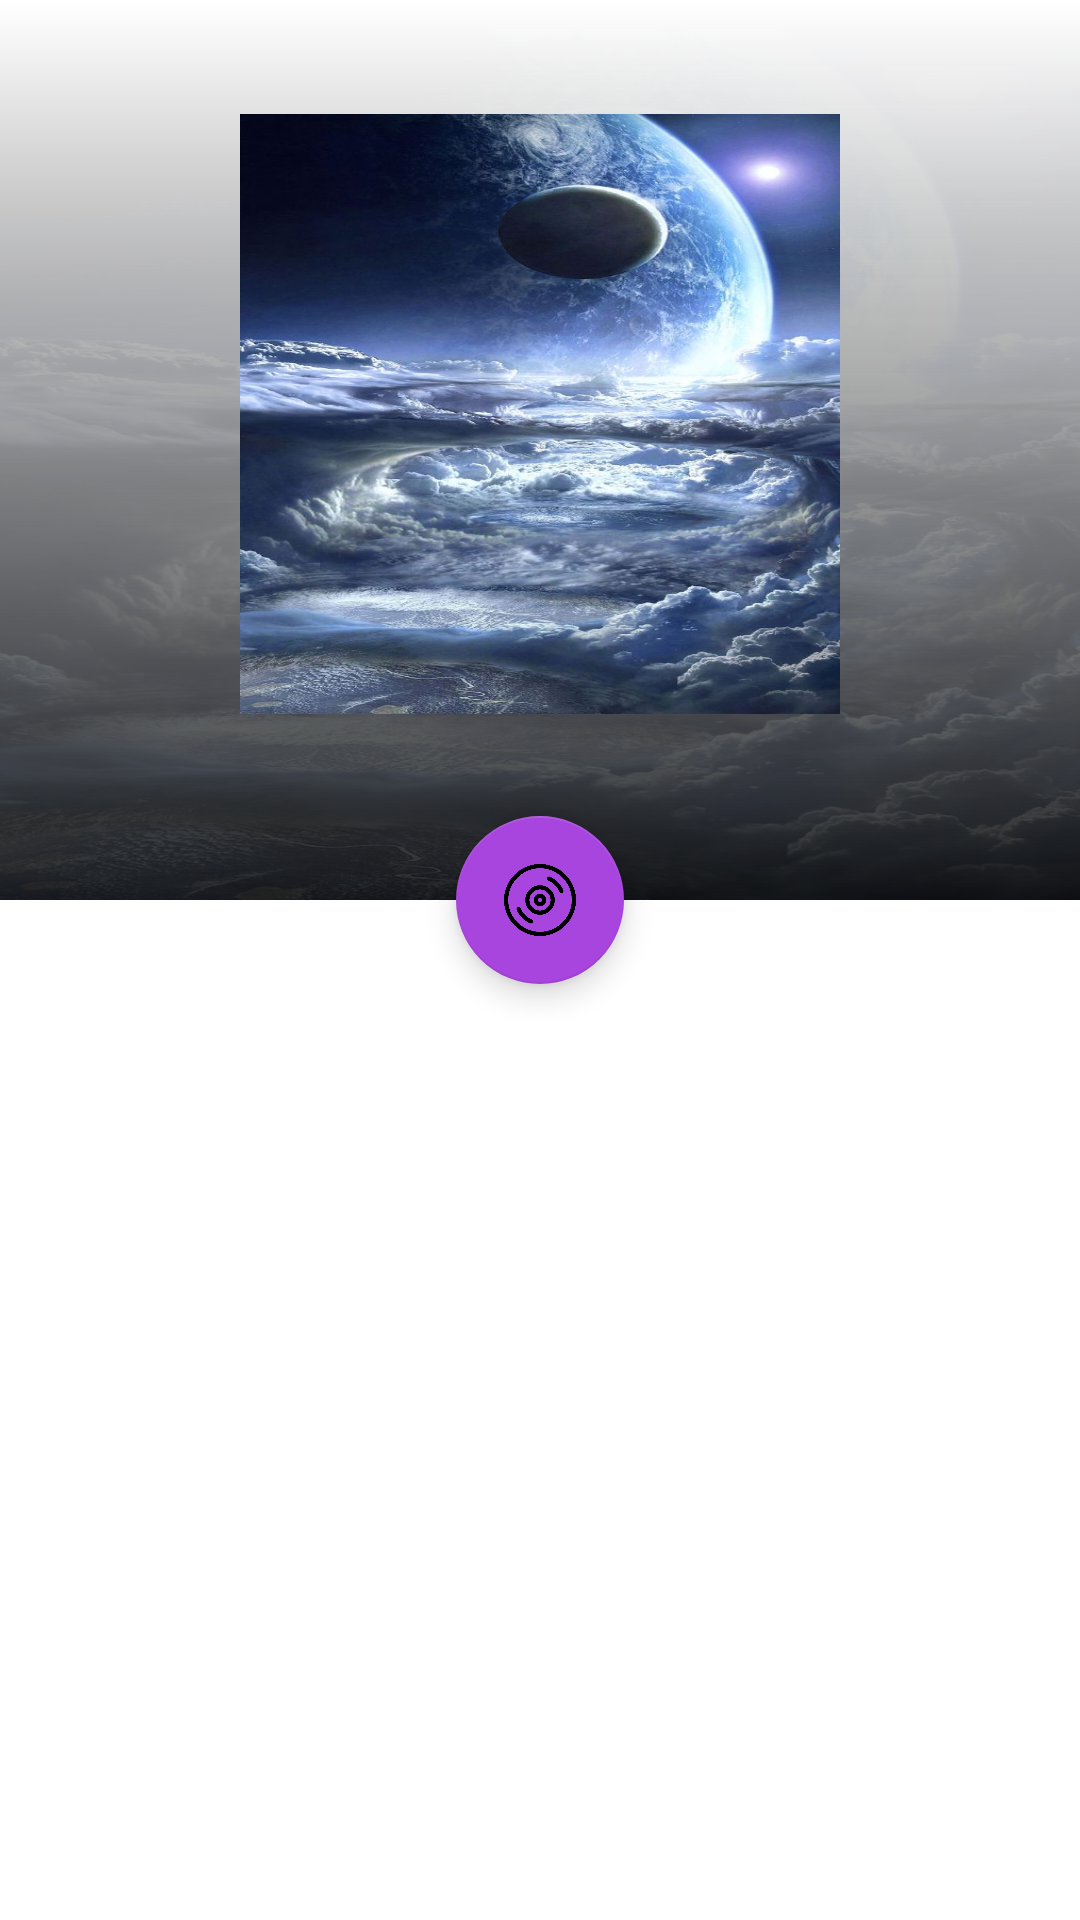

Android layout source for this screen:
<!-- AndroidManifest.xml: application theme Theme.Mp3App -->
<!-- res/layout/activity_list_song.xml -->
<?xml version="1.0" encoding="utf-8"?>
<androidx.coordinatorlayout.widget.CoordinatorLayout xmlns:android="http://schemas.android.com/apk/res/android"
    xmlns:app="http://schemas.android.com/apk/res-auto"
    xmlns:tools="http://schemas.android.com/tools"
    android:layout_width="match_parent"
    android:layout_height="match_parent"
    android:fitsSystemWindows="true"
    tools:context=".Activity.ListSongActivity"
    android:id="@+id/coordinatorlayout">

    <com.google.android.material.appbar.AppBarLayout
        android:fitsSystemWindows="true"
        android:id="@+id/appbarLayout"
        android:layout_width="match_parent"
        android:layout_height="300dp">
        <com.google.android.material.appbar.CollapsingToolbarLayout
            android:id="@+id/collapsingToolbar"
            app:expandedTitleGravity="center|bottom"
            app:expandedTitleMarginBottom="33dp"
            android:background="@drawable/background"
            android:fitsSystemWindows="true"
            app:layout_scrollFlags="scroll|exitUntilCollapsed"
            android:layout_width="match_parent"
            android:layout_height="match_parent">
            <View
                android:background="@drawable/custom_background_banner"
                android:layout_width="match_parent"
                android:layout_height="match_parent"/>
            <androidx.appcompat.widget.Toolbar
                app:popupTheme="@style/ThemeOverlay.AppCompat.Light"
                app:layout_collapseMode="pin"
                android:id="@+id/toolbarList"
                android:elevation="6dp"
                android:layout_width="match_parent"
                android:layout_height="75dp">

            </androidx.appcompat.widget.Toolbar>
            <ImageView
                android:elevation="6dp"
                android:layout_marginTop="38dp"
                android:src="@drawable/background"
                android:layout_marginBottom="50dp"
                android:layout_gravity="center"
                android:id="@+id/imageViewListSong"
                android:layout_width="200dp"
                android:layout_height="200dp"
                android:scaleType="fitXY"/>
        </com.google.android.material.appbar.CollapsingToolbarLayout>

    </com.google.android.material.appbar.AppBarLayout>
    <com.google.android.material.floatingactionbutton.FloatingActionButton
        app:backgroundTint="#a845de"
        android:src="@drawable/dvd"
        android:scaleType="fitXY"
        app:fabSize="normal"
        android:id="@+id/floatingActionButton"
        app:layout_anchorGravity="center|bottom"
        app:layout_anchor="@id/appbarLayout"
        app:layout_behavior="com.google.android.material.bottomsheet.BottomSheetBehavior"
        android:layout_width="wrap_content"
        android:layout_height="wrap_content"/>
    <androidx.core.widget.NestedScrollView
        app:layout_behavior="com.google.android.material.appbar.AppBarLayout$ScrollingViewBehavior"
        android:layout_width="match_parent"
        android:layout_height="match_parent">
        <androidx.recyclerview.widget.RecyclerView
            android:id="@+id/recyclerviewSongList"
            android:layout_width="match_parent"
            android:layout_height="wrap_content">

        </androidx.recyclerview.widget.RecyclerView>
    </androidx.core.widget.NestedScrollView>

</androidx.coordinatorlayout.widget.CoordinatorLayout>
<!-- resources referenced by this layout -->
<resources>
  <!-- drawable background: jpg bitmap (drawable, 99500 bytes) -->
  <!-- drawable custom_background_banner (drawable) -->
  <?xml version="1.0" encoding="utf-8"?>
  <shape xmlns:android="http://schemas.android.com/apk/res/android">
      <gradient android:angle="270"
          android:startColor="#FFF"
          android:endColor="#d00b0b0b"
          />
  </shape>
  <!-- drawable dvd: png bitmap (drawable, 35362 bytes) -->
  <style name="Theme.Mp3App" parent="Theme.MaterialComponents.DayNight.NoActionBar">
          
          <item name="colorPrimary">@color/purple_500</item>
          <item name="colorPrimaryVariant">@color/purple_700</item>
          <item name="colorOnPrimary">@color/white</item>
          
          <item name="colorSecondary">@color/teal_200</item>
          <item name="colorSecondaryVariant">@color/teal_700</item>
          <item name="colorOnSecondary">@color/black</item>
          
          <item name="android:statusBarColor" tools:targetApi="l">?attr/colorPrimaryVariant</item>
          
      </style>
  <!-- not gathered from this repository: default colours our renderer supplied (Android Studio template values) -->
  <color name="purple_500">#FF6200EE</color>
  <color name="purple_700">#FF3700B3</color>
  <color name="teal_200">#FF03DAC5</color>
  <color name="teal_700">#FF018786</color>
  <color name="black">#FF000000</color>
  <color name="white">#FFFFFFFF</color>
</resources>
